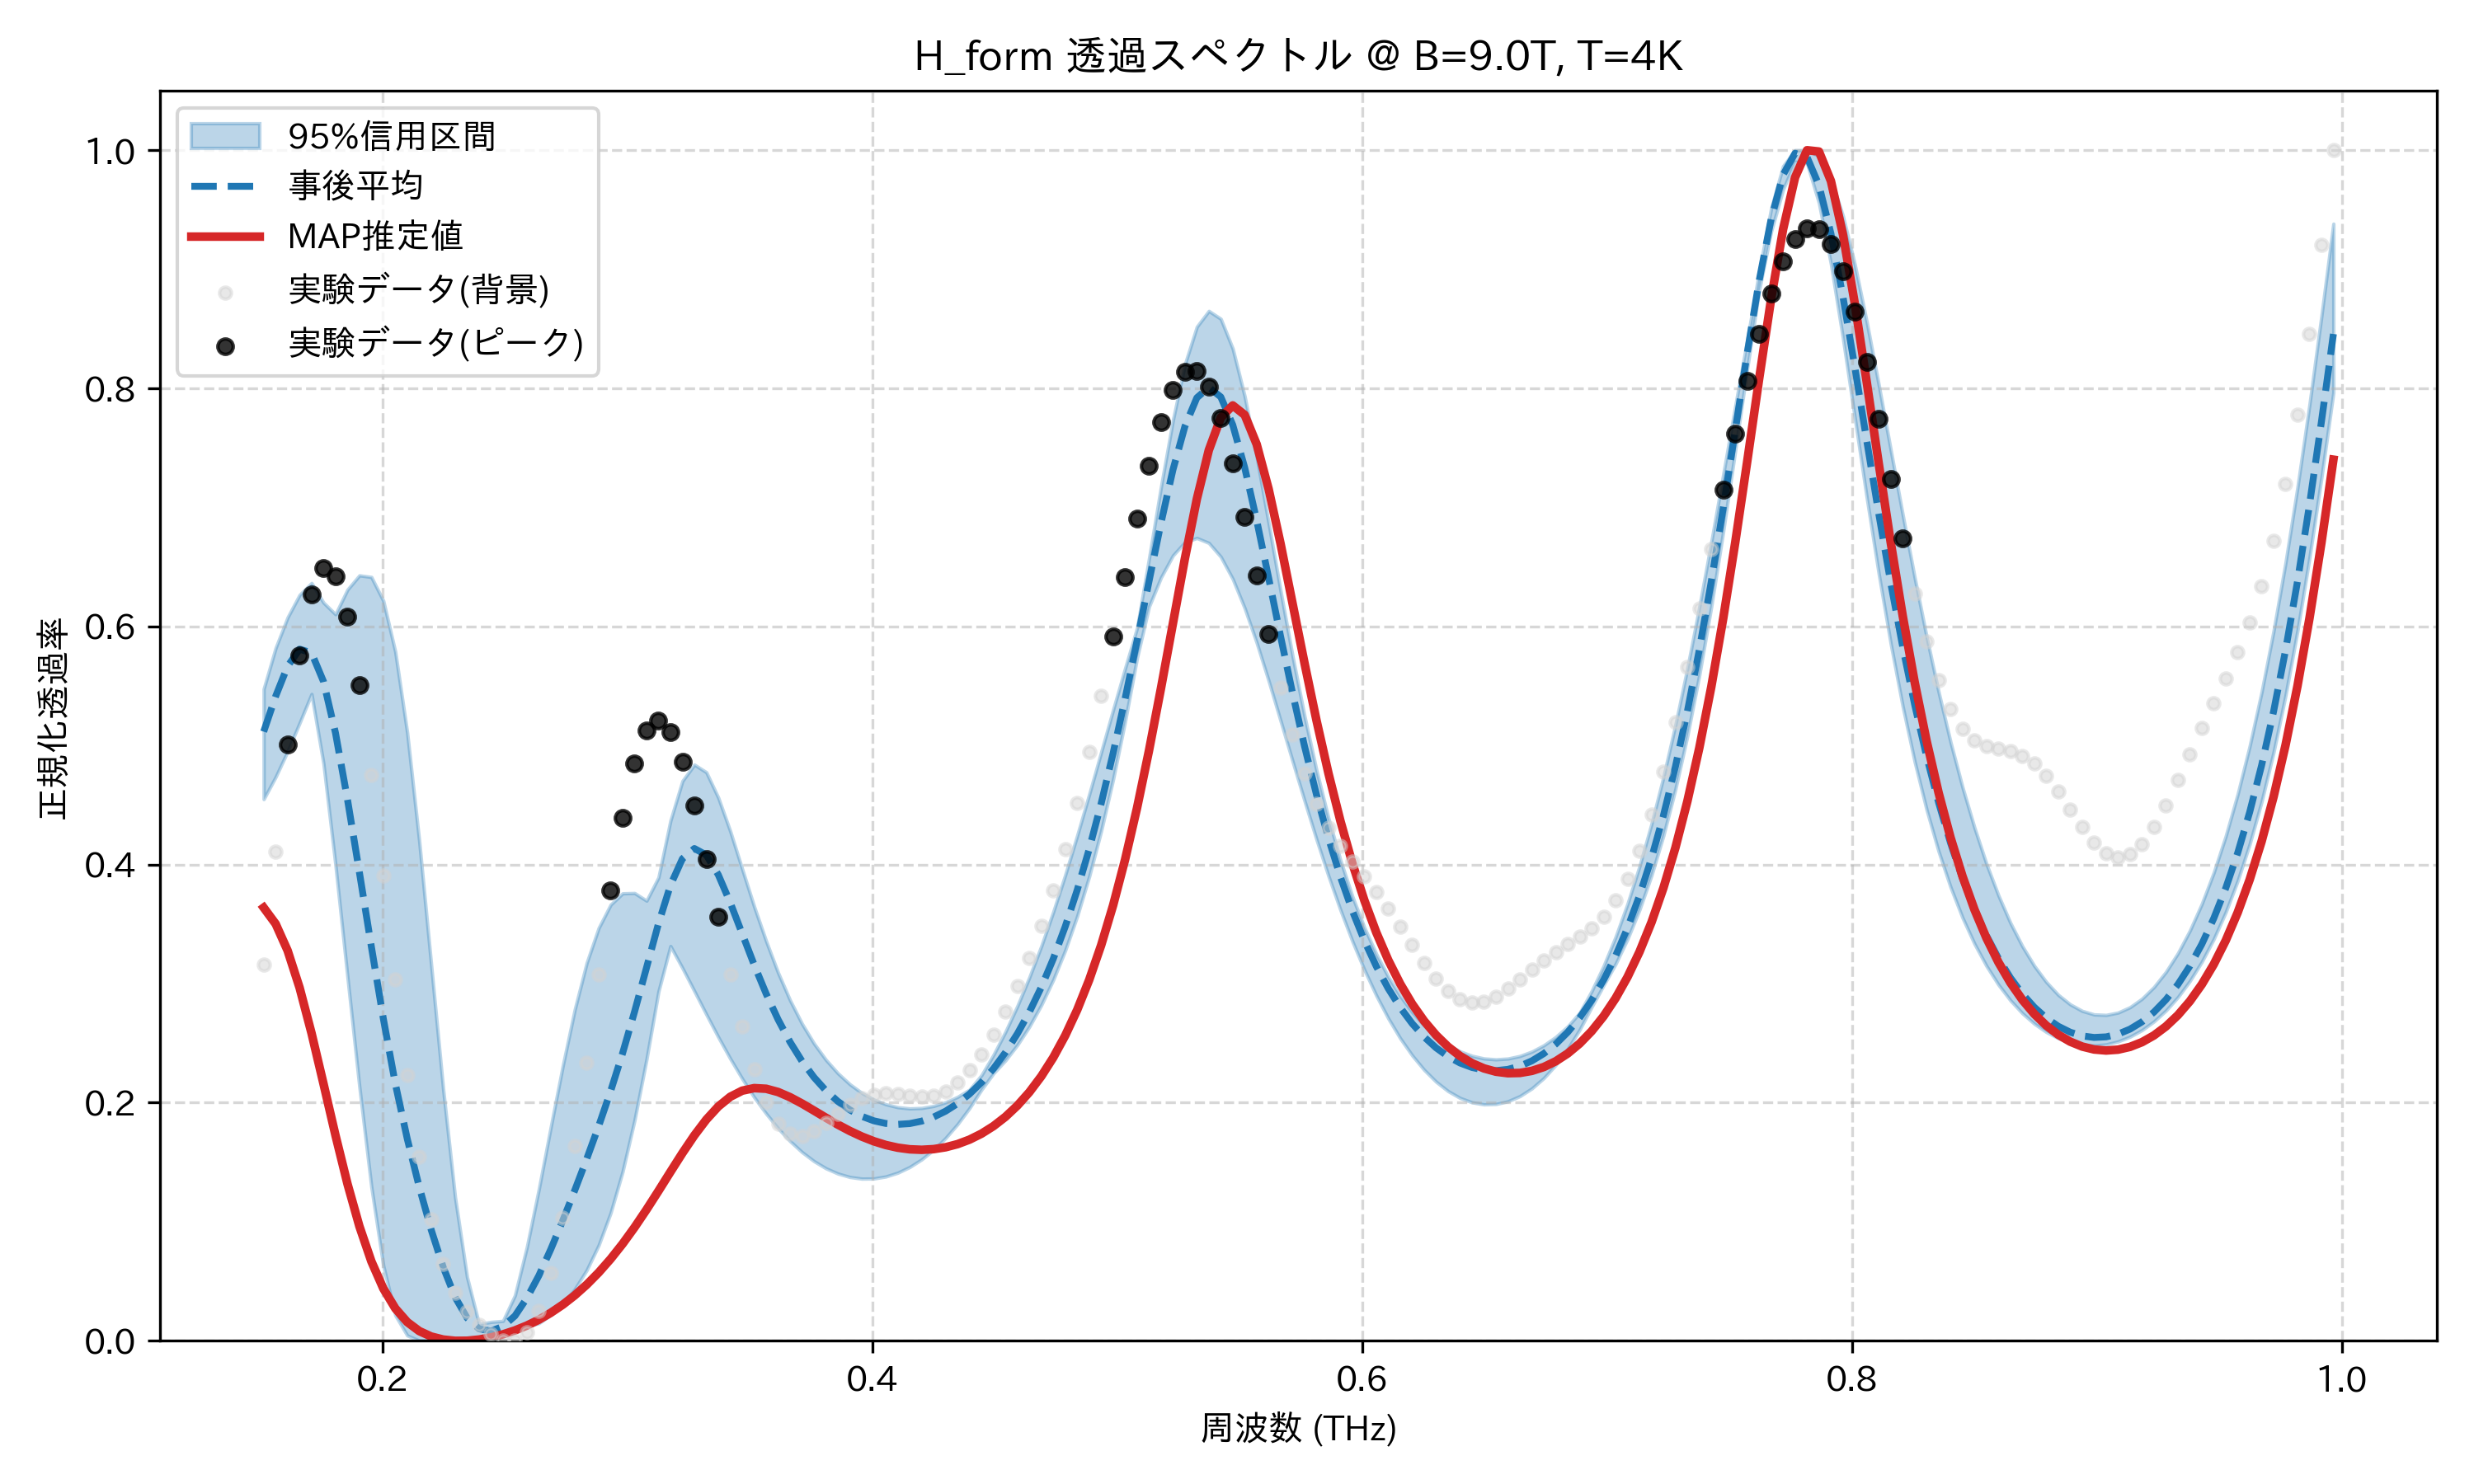

The table this chart was drawn from, first rows:
frequency_thz, mean_transmission, map_transmission, lower_95, upper_95, observed_normalized
0.1514, 0.5117, 0.3638, 0.4549, 0.5475, 0.3157
0.1563, 0.5414, 0.3502, 0.4736, 0.5819, 0.4105
0.1612, 0.5666, 0.3278, 0.4951, 0.6076, 0.501
0.1661, 0.5809, 0.2966, 0.5189, 0.6265, 0.5758
0.171, 0.5778, 0.2583, 0.5433, 0.6365, 0.6267
0.1759, 0.5537, 0.2158, 0.4847, 0.62, 0.6492
0.1808, 0.5106, 0.1726, 0.3998, 0.6102, 0.6423
0.1856, 0.4549, 0.1319, 0.3059, 0.6309, 0.608
0.1905, 0.3935, 0.09618, 0.2133, 0.6429, 0.5504
0.1954, 0.331, 0.06671, 0.1294, 0.6415, 0.4755
0.2003, 0.2706, 0.04389, 0.06312, 0.6216, 0.3906
0.2052, 0.2161, 0.02723, 0.02153, 0.5788, 0.3039
0.2101, 0.1697, 0.01572, 0.004494, 0.5106, 0.2231
0.2149, 0.1293, 0.008205, 0.0001975, 0.42, 0.1547
0.2198, 0.09326, 0.003593, 0.0, 0.3159, 0.1019
0.2247, 0.06201, 0.001051, 0.001061, 0.2117, 0.06473
0.2296, 0.03669, 0.0, 0.0, 0.1205, 0.04024
0.2345, 0.01924, 7.645803663957715e-05, 0.0003792, 0.05351, 0.02433
0.2394, 0.01006, 0.001067, 0.002323, 0.01405, 0.01342
0.2443, 0.008168, 0.002861, 0.0, 0.01586, 0.00546
0.2491, 0.01211, 0.005411, 0.007711, 0.0167, 0.0004154
0.254, 0.02092, 0.008717, 0.01045, 0.03812, 0.0
0.2589, 0.03591, 0.01281, 0.012, 0.07881, 0.007127
0.2638, 0.05475, 0.01773, 0.01475, 0.1275, 0.02511
0.2687, 0.07694, 0.02355, 0.02179, 0.1797, 0.05673
0.2736, 0.101, 0.03034, 0.03109, 0.231, 0.1032
0.2785, 0.1264, 0.03818, 0.04337, 0.2782, 0.1634
0.2833, 0.1528, 0.04716, 0.0594, 0.3175, 0.2336
0.2882, 0.1803, 0.05734, 0.08032, 0.3468, 0.3077
0.2931, 0.2097, 0.06877, 0.1074, 0.3663, 0.3785
0.298, 0.2416, 0.08144, 0.1421, 0.3758, 0.4395
0.3029, 0.2764, 0.09531, 0.1854, 0.3761, 0.4851
0.3078, 0.3136, 0.1102, 0.2365, 0.3697, 0.5126
0.3127, 0.3504, 0.1259, 0.2934, 0.3892, 0.521
0.3175, 0.3826, 0.1419, 0.3315, 0.4369, 0.5114
0.3224, 0.4049, 0.1577, 0.3131, 0.4702, 0.4864
0.3273, 0.4135, 0.1726, 0.2937, 0.4839, 0.4494
0.3322, 0.408, 0.1858, 0.2741, 0.4775, 0.4044
0.3371, 0.3914, 0.1968, 0.2551, 0.4562, 0.3558
0.342, 0.368, 0.205, 0.237, 0.428, 0.3078
0.3468, 0.3418, 0.2101, 0.2201, 0.3962, 0.2641
0.3517, 0.3157, 0.2122, 0.2046, 0.3647, 0.2277
0.3566, 0.2915, 0.2117, 0.1908, 0.3357, 0.2004
0.3615, 0.2698, 0.209, 0.1785, 0.3091, 0.1827
0.3664, 0.2509, 0.2046, 0.1677, 0.286, 0.1738
0.3713, 0.2348, 0.1992, 0.1585, 0.2662, 0.1723
0.3762, 0.2213, 0.1933, 0.1509, 0.2497, 0.176
0.381, 0.2101, 0.1873, 0.1449, 0.236, 0.1828
0.3859, 0.201, 0.1815, 0.1405, 0.2247, 0.1907
0.3908, 0.1939, 0.1762, 0.1376, 0.2155, 0.198
0.3957, 0.1885, 0.1715, 0.1362, 0.2082, 0.2035
0.4006, 0.1848, 0.1676, 0.1363, 0.2026, 0.2067
0.4055, 0.1826, 0.1645, 0.138, 0.1987, 0.2077
0.4104, 0.1818, 0.1622, 0.1412, 0.1962, 0.207
0.4152, 0.1825, 0.1609, 0.146, 0.1952, 0.2056
0.4201, 0.1845, 0.1604, 0.1524, 0.1955, 0.2049
0.425, 0.188, 0.161, 0.1605, 0.1972, 0.2059
0.4299, 0.1929, 0.1626, 0.1703, 0.2003, 0.2097
0.4348, 0.1993, 0.1652, 0.182, 0.2049, 0.2167
0.4397, 0.2073, 0.169, 0.1955, 0.211, 0.2271
... 114 more rows
